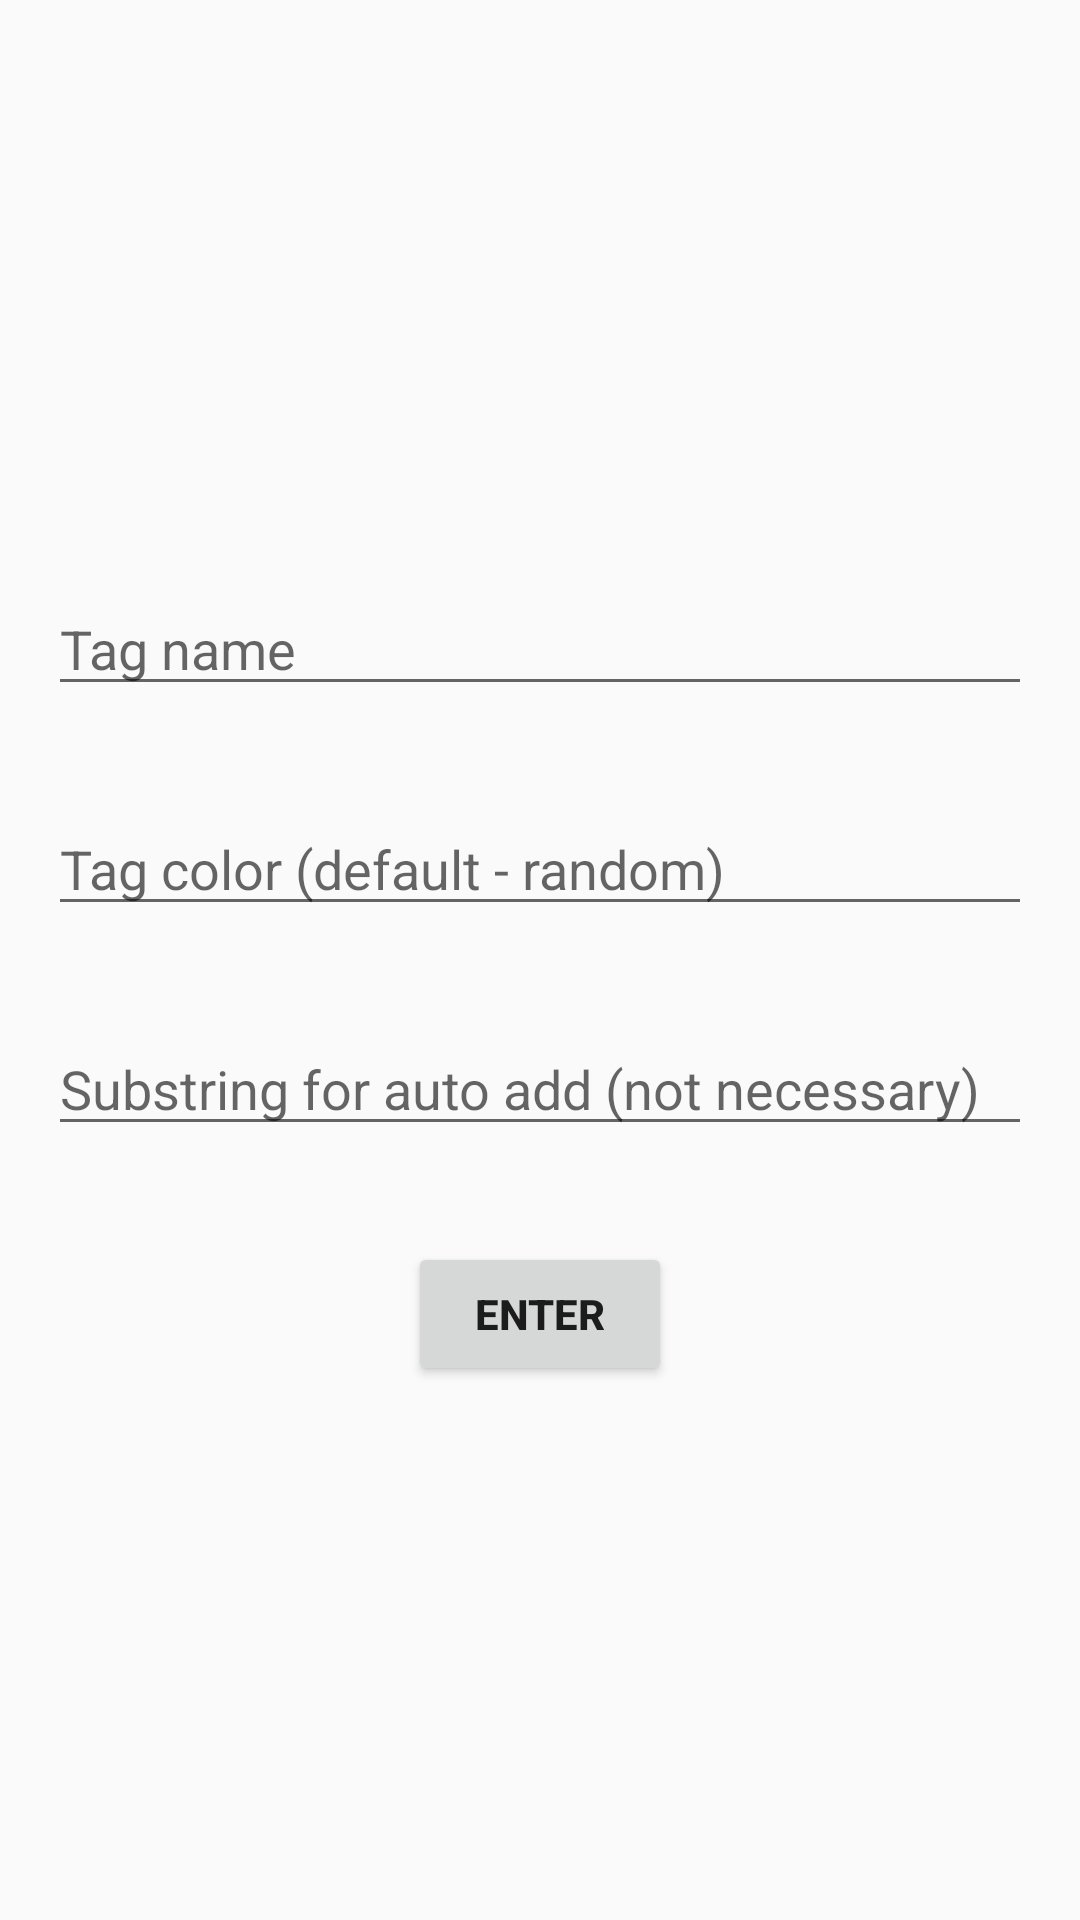

Write the Android layout XML for this screen, with the resource values it uses.
<!-- AndroidManifest.xml: application theme MyAppTheme -->
<!-- res/layout/activity_new_tag.xml -->
<?xml version="1.0" encoding="utf-8"?>
<LinearLayout xmlns:android="http://schemas.android.com/apk/res/android"
    xmlns:app="http://schemas.android.com/apk/res-auto"
    xmlns:tools="http://schemas.android.com/tools"
    android:layout_width="match_parent"
    android:layout_height="match_parent"
    android:gravity="center"
    android:orientation="vertical"
    tools:context=".activities.NewTagActivity">

    <com.google.android.material.textfield.TextInputEditText
        android:id="@+id/new_tag_name"
        android:layout_width="match_parent"
        android:layout_height="wrap_content"
        android:layout_marginStart="16dp"
        android:layout_marginTop="16dp"
        android:layout_marginEnd="16dp"
        android:hint="Tag name"
        app:layout_constraintEnd_toEndOf="parent"
        app:layout_constraintHorizontal_bias="0.0"
        app:layout_constraintStart_toStartOf="parent"
        app:layout_constraintTop_toTopOf="parent"
        tools:ignore="MissingConstraints" />

    <com.google.android.material.textfield.TextInputEditText
        android:id="@+id/new_tag_color"
        android:layout_width="match_parent"
        android:layout_height="wrap_content"
        android:layout_marginStart="16dp"
        android:layout_marginTop="32dp"
        android:layout_marginEnd="16dp"
        android:hint="Tag color (default - random)"
        app:layout_constraintBottom_toBottomOf="parent"
        app:layout_constraintEnd_toEndOf="parent"
        app:layout_constraintHorizontal_bias="1.0"
        app:layout_constraintStart_toStartOf="@id/new_tag_name"
        tools:ignore="MissingConstraints" />

    <com.google.android.material.textfield.TextInputEditText
        android:id="@+id/new_tag_substring"
        android:layout_width="match_parent"
        android:layout_height="wrap_content"
        android:layout_marginStart="16dp"
        android:layout_marginTop="32dp"
        android:layout_marginEnd="16dp"
        android:hint="Substring for auto add (not necessary)"
        app:layout_constraintBottom_toBottomOf="parent"
        app:layout_constraintEnd_toEndOf="parent"
        app:layout_constraintHorizontal_bias="1.0"
        app:layout_constraintStart_toStartOf="@id/new_tag_name"
        tools:ignore="MissingConstraints" />

    <Button
        android:id="@+id/enter_new_tag_info"
        android:layout_width="wrap_content"
        android:layout_height="wrap_content"
        android:layout_marginStart="8dp"
        android:layout_marginTop="32dp"
        android:layout_marginEnd="8dp"
        android:text="enter"
        android:textStyle="bold"
        app:layout_constraintBottom_toBottomOf="parent"
        app:layout_constraintEnd_toEndOf="parent"
        app:layout_constraintHorizontal_bias="0.498"
        app:layout_constraintStart_toStartOf="parent"
        app:layout_constraintTop_toBottomOf="@+id/color"
        app:layout_constraintVertical_bias="0.217" />

</LinearLayout>
<!-- resources referenced by this layout -->
<resources>
  <style name="MyAppTheme" parent="Theme.AppCompat.Light.DarkActionBar">
          
          <item name="colorPrimary">#708090</item>
          <item name="colorPrimaryDark">#708090</item>
          <item name="colorAccent">@color/black</item>
          <item name="editTextColor">@color/black</item>
          <item name="actionMenuTextColor">@color/black</item>
          <item name="titleTextColor">@color/black</item>
          
          
          
      </style>
  <!-- not gathered from this repository: default colours our renderer supplied (Android Studio template values) -->
  <color name="black">#FF000000</color>
</resources>
